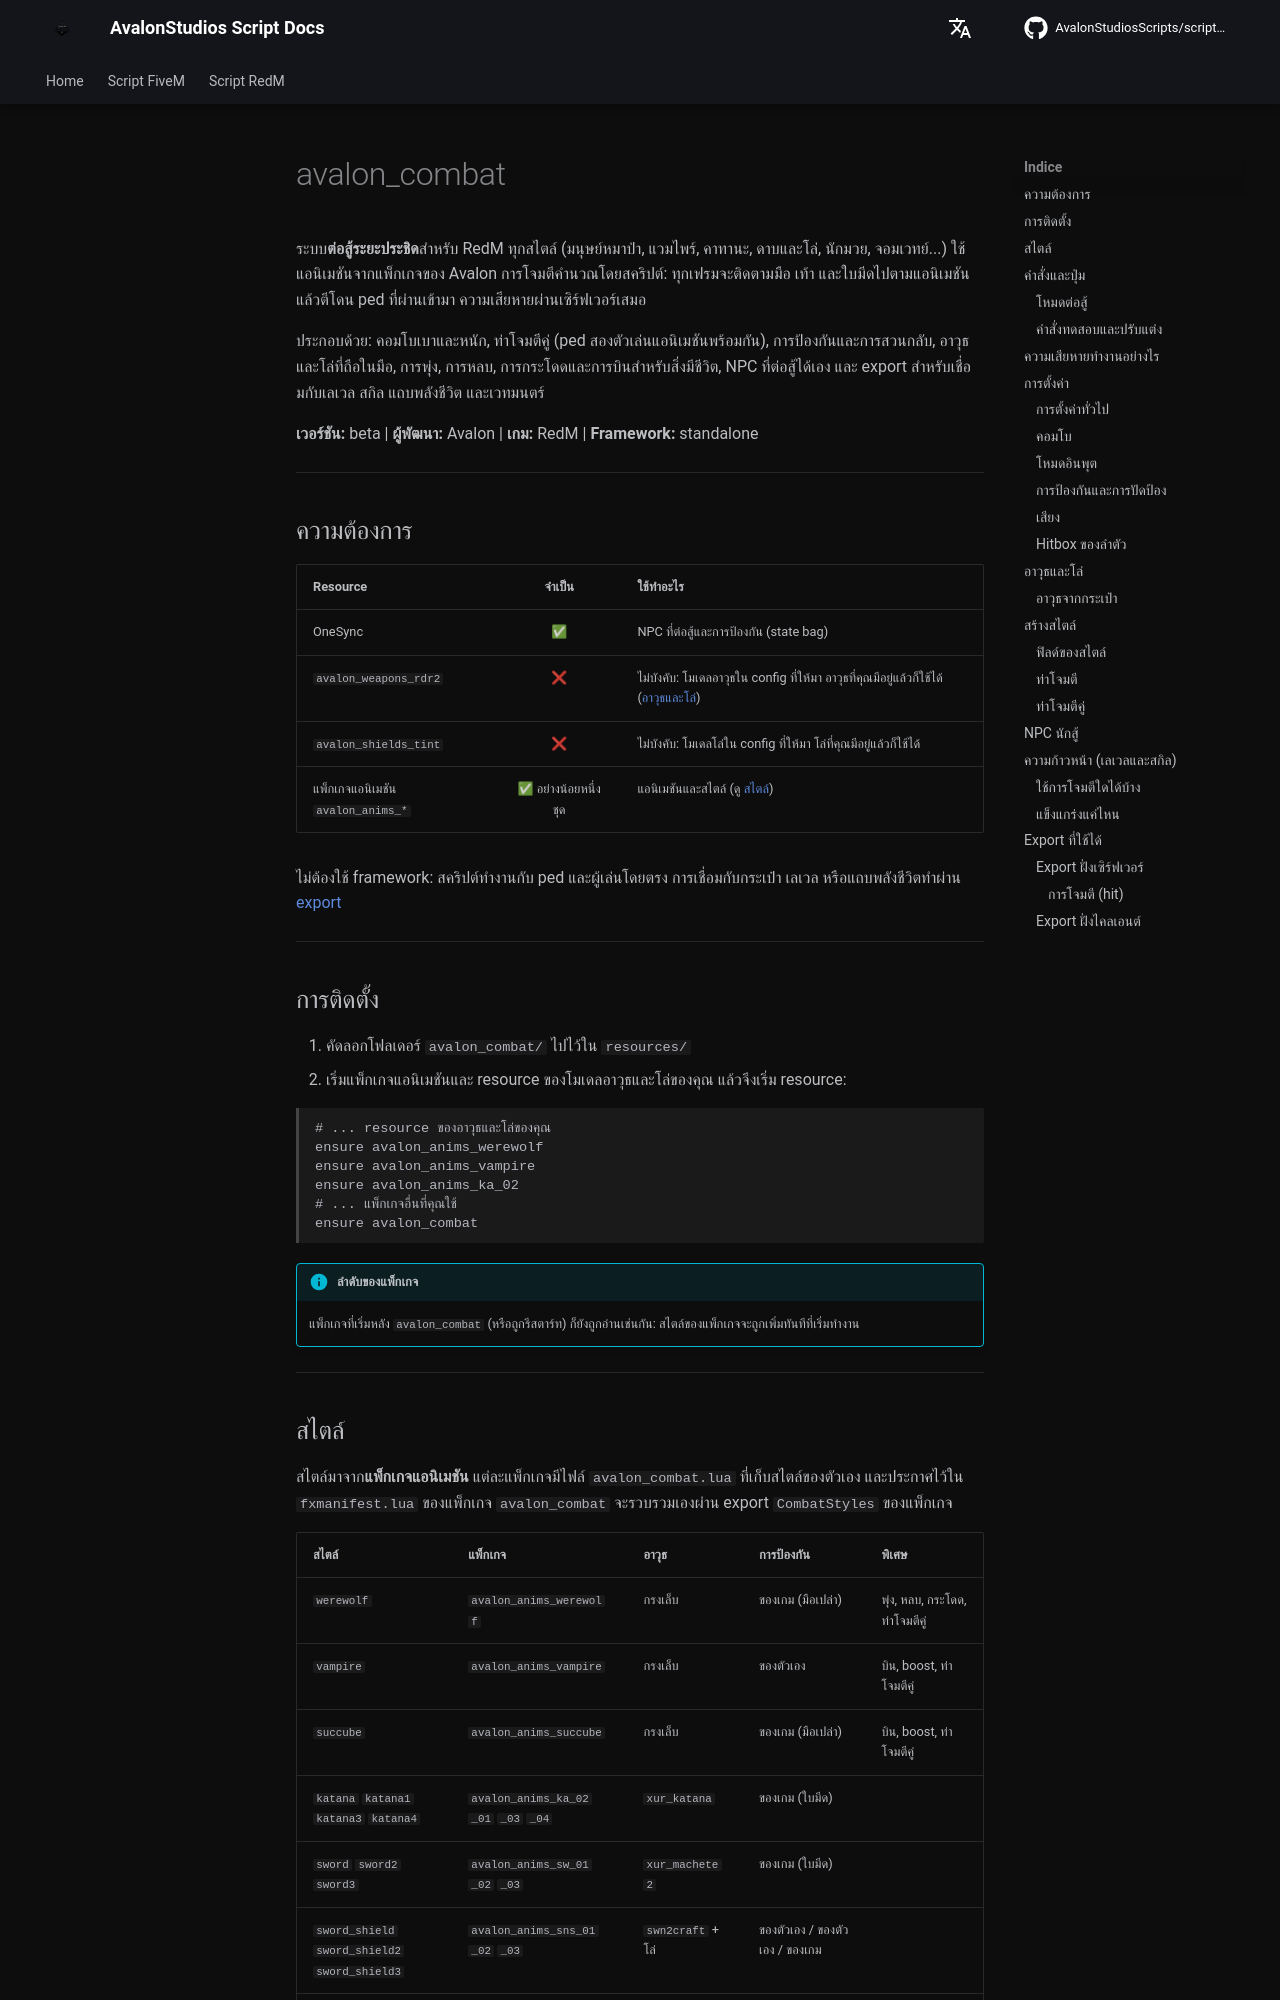

repository: AvalonStudiosScripts/script-docs · page: th/redm/combat/index.html · generator: mkdocs

# avalon_combat

ระบบ**ต่อสู้ระยะประชิด**สำหรับ RedM ทุกสไตล์ (มนุษย์หมาป่า, แวมไพร์, คาทานะ, ดาบและโล่, นักมวย, จอมเวทย์...) ใช้แอนิเมชันจากแพ็กเกจของ Avalon การโจมตีคำนวณโดยสคริปต์: ทุกเฟรมจะติดตามมือ เท้า และใบมีดไปตามแอนิเมชัน แล้วตีโดน ped ที่ผ่านเข้ามา ความเสียหายผ่านเซิร์ฟเวอร์เสมอ

ประกอบด้วย: คอมโบเบาและหนัก, ท่าโจมตีคู่ (ped สองตัวเล่นแอนิเมชันพร้อมกัน), การป้องกันและการสวนกลับ, อาวุธและโล่ที่ถือในมือ, การพุ่ง, การหลบ, การกระโดดและการบินสำหรับสิ่งมีชีวิต, NPC ที่ต่อสู้ได้เอง และ export สำหรับเชื่อมกับเลเวล สกิล แถบพลังชีวิต และเวทมนตร์

**เวอร์ชัน:** beta | **ผู้พัฒนา:** Avalon | **เกม:** RedM | **Framework:** standalone

---

## ความต้องการ

| Resource | จำเป็น | ใช้ทำอะไร |
|----------|:---:|---|
| OneSync | ✅ | NPC ที่ต่อสู้และการป้องกัน (state bag) |
| `avalon_weapons_rdr2` | ❌ | ไม่บังคับ: โมเดลอาวุธใน config ที่ให้มา อาวุธที่คุณมีอยู่แล้วก็ใช้ได้ ([อาวุธและโล่](#weapons)) |
| `avalon_shields_tint` | ❌ | ไม่บังคับ: โมเดลโล่ใน config ที่ให้มา โล่ที่คุณมีอยู่แล้วก็ใช้ได้ |
| แพ็กเกจแอนิเมชัน `avalon_anims_*` | ✅ อย่างน้อยหนึ่งชุด | แอนิเมชันและสไตล์ (ดู [สไตล์](#styles)) |

ไม่ต้องใช้ framework: สคริปต์ทำงานกับ ped และผู้เล่นโดยตรง การเชื่อมกับกระเป๋า เลเวล หรือแถบพลังชีวิตทำผ่าน [export](#exports)

---

## การติดตั้ง

1. คัดลอกโฟลเดอร์ `avalon_combat/` ไปไว้ใน `resources/`
2. เริ่มแพ็กเกจแอนิเมชันและ resource ของโมเดลอาวุธและโล่ของคุณ แล้วจึงเริ่ม resource:

```
# ... resource ของอาวุธและโล่ของคุณ
ensure avalon_anims_werewolf
ensure avalon_anims_vampire
ensure avalon_anims_ka_02
# ... แพ็กเกจอื่นที่คุณใช้
ensure avalon_combat
```

!!! info "ลำดับของแพ็กเกจ"
    แพ็กเกจที่เริ่มหลัง `avalon_combat` (หรือถูกรีสตาร์ท) ก็ยังถูกอ่านเช่นกัน: สไตล์ของแพ็กเกจจะถูกเพิ่มทันทีที่เริ่มทำงาน

---
